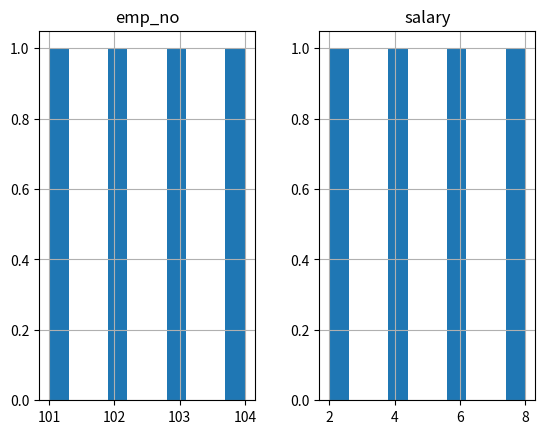

Python code for this plot:
import pandas as pd
import matplotlib.pyplot as plt

#  creating data set
# data=[['emp_no','emp_name','design','salary']
data=[[101,'a','ex_eng',2],
      [102,'b','sn_eng',4],
      [103,'c','jn_eng', 6],
      [104,'d','dep_eng',8]]

# dataframe created for above array data
df=pd.DataFrame(data,columns=['emp_no','emp_name','design','salary'])

# creat histogram for numeric data
df.hist()

# show plot
plt.show()